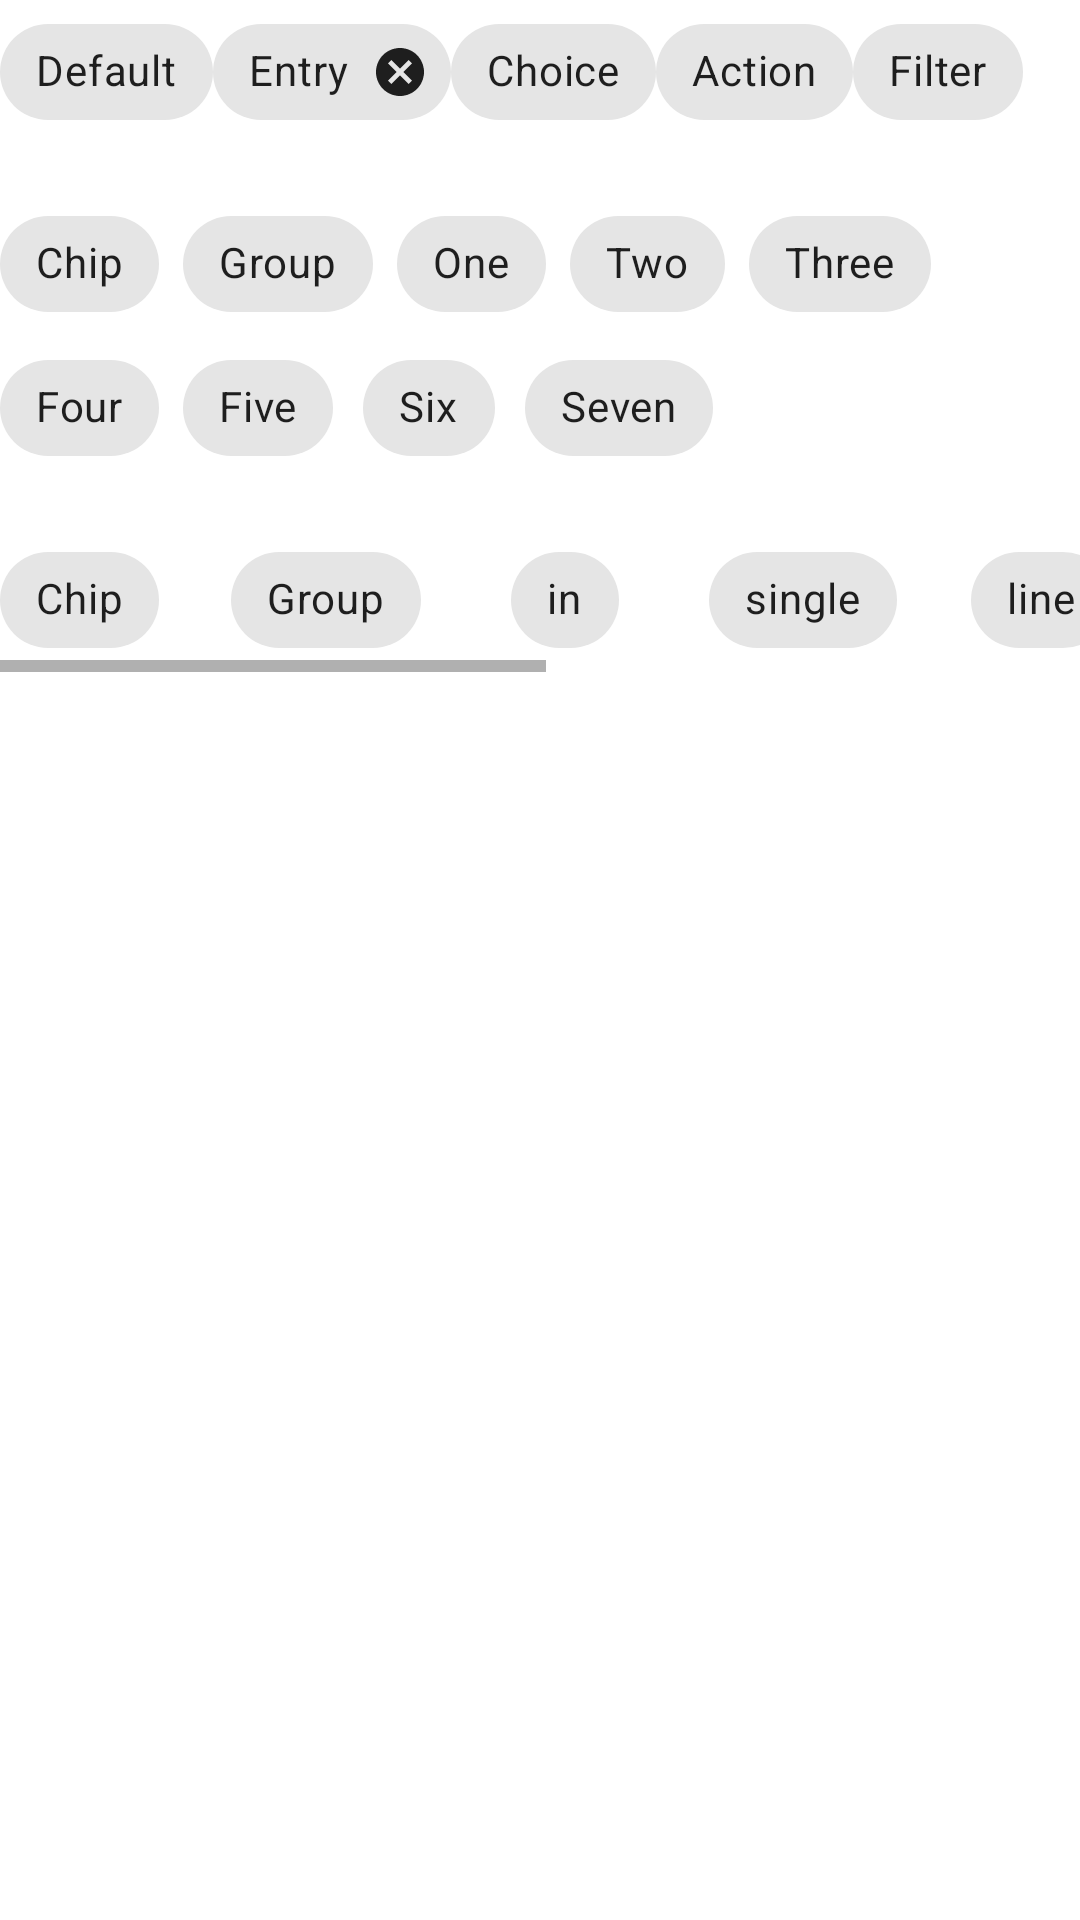

Produce the Android XML layout that renders to this screen, including the resource entries it uses.
<!-- AndroidManifest.xml: application theme Theme.MDFirst -->
<!-- res/layout/fragment_chip.xml -->
<LinearLayout xmlns:android="http://schemas.android.com/apk/res/android"
    xmlns:app="http://schemas.android.com/apk/res-auto"
    android:layout_width="match_parent"
    android:layout_height="wrap_content"
    android:orientation="vertical">

    <LinearLayout
        android:layout_width="match_parent"
        android:layout_height="wrap_content"
        android:orientation="horizontal">

        <com.google.android.material.chip.Chip
            android:layout_width="wrap_content"
            android:layout_height="wrap_content"
            android:text="Default" />

        <com.google.android.material.chip.Chip
            android:id="@+id/chip_entry"
            style="@style/Widget.MaterialComponents.Chip.Entry"
            android:layout_width="wrap_content"
            android:layout_height="wrap_content"
            android:text="Entry" />

        <com.google.android.material.chip.Chip
            style="@style/Widget.MaterialComponents.Chip.Choice"
            android:layout_width="wrap_content"
            android:layout_height="wrap_content"
            android:text="Choice" />

        <com.google.android.material.chip.Chip
            style="@style/Widget.MaterialComponents.Chip.Action"
            android:layout_width="wrap_content"
            android:layout_height="wrap_content"
            android:text="Action" />

        <com.google.android.material.chip.Chip
            style="@style/Widget.MaterialComponents.Chip.Filter"
            android:layout_width="wrap_content"
            android:layout_height="wrap_content"
            android:text="Filter" />
    </LinearLayout>

    <com.google.android.material.chip.ChipGroup
        android:id="@+id/chip_group_single_selection"
        style="@style/Widget.MaterialComponents.Chip.Choice"
        android:layout_width="match_parent"
        android:layout_height="wrap_content"
        android:layout_marginTop="16dp"
        app:singleSelection="true">

        <com.google.android.material.chip.Chip
            style="@style/Widget.MaterialComponents.Chip.Choice"
            android:layout_width="wrap_content"
            android:layout_height="wrap_content"
            android:text="Chip" />

        <com.google.android.material.chip.Chip
            style="@style/Widget.MaterialComponents.Chip.Choice"
            android:layout_width="wrap_content"
            android:layout_height="wrap_content"
            android:text="Group" />

        <com.google.android.material.chip.Chip
            style="@style/Widget.MaterialComponents.Chip.Choice"
            android:layout_width="wrap_content"
            android:layout_height="wrap_content"
            android:text="One" />

        <com.google.android.material.chip.Chip
            style="@style/Widget.MaterialComponents.Chip.Choice"
            android:layout_width="wrap_content"
            android:layout_height="wrap_content"
            android:text="Two" />

        <com.google.android.material.chip.Chip
            style="@style/Widget.MaterialComponents.Chip.Choice"
            android:layout_width="wrap_content"
            android:layout_height="wrap_content"
            android:text="Three" />

        <com.google.android.material.chip.Chip
            style="@style/Widget.MaterialComponents.Chip.Choice"
            android:layout_width="wrap_content"
            android:layout_height="wrap_content"
            android:text="Four" />

        <com.google.android.material.chip.Chip
            style="@style/Widget.MaterialComponents.Chip.Choice"
            android:layout_width="wrap_content"
            android:layout_height="wrap_content"
            android:text="Five" />

        <com.google.android.material.chip.Chip
            style="@style/Widget.MaterialComponents.Chip.Choice"
            android:layout_width="wrap_content"
            android:layout_height="wrap_content"
            android:text="Six" />

        <com.google.android.material.chip.Chip
            style="@style/Widget.MaterialComponents.Chip.Choice"
            android:layout_width="wrap_content"
            android:layout_height="wrap_content"
            android:text="Seven" />
    </com.google.android.material.chip.ChipGroup>

    <HorizontalScrollView
        android:layout_width="match_parent"
        android:layout_height="wrap_content"
        android:layout_marginTop="16dp">

        <com.google.android.material.chip.ChipGroup
            android:layout_width="wrap_content"
            android:layout_height="wrap_content"
            app:chipSpacingHorizontal="24dp"
            app:singleLine="true">

            <com.google.android.material.chip.Chip
                style="@style/Widget.MaterialComponents.Chip.Choice"
                android:layout_width="wrap_content"
                android:layout_height="wrap_content"
                android:text="Chip" />

            <com.google.android.material.chip.Chip
                style="@style/Widget.MaterialComponents.Chip.Choice"
                android:layout_width="wrap_content"
                android:layout_height="wrap_content"
                android:text="Group" />

            <com.google.android.material.chip.Chip
                style="@style/Widget.MaterialComponents.Chip.Choice"
                android:layout_width="wrap_content"
                android:layout_height="wrap_content"
                android:text="in" />

            <com.google.android.material.chip.Chip
                style="@style/Widget.MaterialComponents.Chip.Choice"
                android:layout_width="wrap_content"
                android:layout_height="wrap_content"
                android:text="single" />

            <com.google.android.material.chip.Chip
                style="@style/Widget.MaterialComponents.Chip.Choice"
                android:layout_width="wrap_content"
                android:layout_height="wrap_content"
                android:text="line" />

            <com.google.android.material.chip.Chip
                style="@style/Widget.MaterialComponents.Chip.Choice"
                android:layout_width="wrap_content"
                android:layout_height="wrap_content"
                android:text="add" />

            <com.google.android.material.chip.Chip
                style="@style/Widget.MaterialComponents.Chip.Choice"
                android:layout_width="wrap_content"
                android:layout_height="wrap_content"
                android:text="a" />

            <com.google.android.material.chip.Chip
                style="@style/Widget.MaterialComponents.Chip.Choice"
                android:layout_width="wrap_content"
                android:layout_height="wrap_content"
                android:text="horizontal" />

            <com.google.android.material.chip.Chip
                style="@style/Widget.MaterialComponents.Chip.Choice"
                android:layout_width="wrap_content"
                android:layout_height="wrap_content"
                android:text="scroll" />
        </com.google.android.material.chip.ChipGroup>
    </HorizontalScrollView>

</LinearLayout>
<!-- resources referenced by this layout -->
<resources>
  <style name="Theme.MDFirst" parent="AppTheme">
          
          <item name="colorPrimary">@color/purple_500</item>
          <item name="colorPrimaryVariant">@color/purple_700</item>
  
          <item name="colorOnPrimary">@color/white</item>
          
          <item name="colorSecondary">@color/teal_200</item>
          <item name="colorSecondaryVariant">@color/teal_700</item>
          <item name="colorOnSecondary">@color/black</item>
          
          <item name="android:statusBarColor" tools:targetApi="l">?attr/colorPrimaryVariant</item>
  
          <item name="textInputStyle">@style/MDFirstTextInputStyle</item>
          <item name="android:textViewStyle">@style/MDSecondTextViewStyle</item>
  
          <item name="textColorConnected">@android:color/holo_blue_bright</item>
      </style>
  <style name="AppTheme" parent="Theme.MaterialComponents.Light.NoActionBar">
          
  
      </style>
  <style name="MDFirstTextInputStyle" parent="Widget.MaterialComponents.TextInputLayout.FilledBox">
          <item name="boxBackgroundColor">@color/teal_200</item>
      </style>
  <style name="MDSecondTextViewStyle" parent="android:Widget.TextView">
          <item name="android:letterSpacing">0.05</item>
      </style>
  <!-- not gathered from this repository: default colours our renderer supplied (Android Studio template values) -->
  <color name="purple_500">#FF6200EE</color>
  <color name="purple_700">#FF3700B3</color>
  <color name="teal_200">#FF03DAC5</color>
  <color name="teal_700">#FF018786</color>
  <color name="black">#FF000000</color>
  <color name="white">#FFFFFFFF</color>
</resources>
